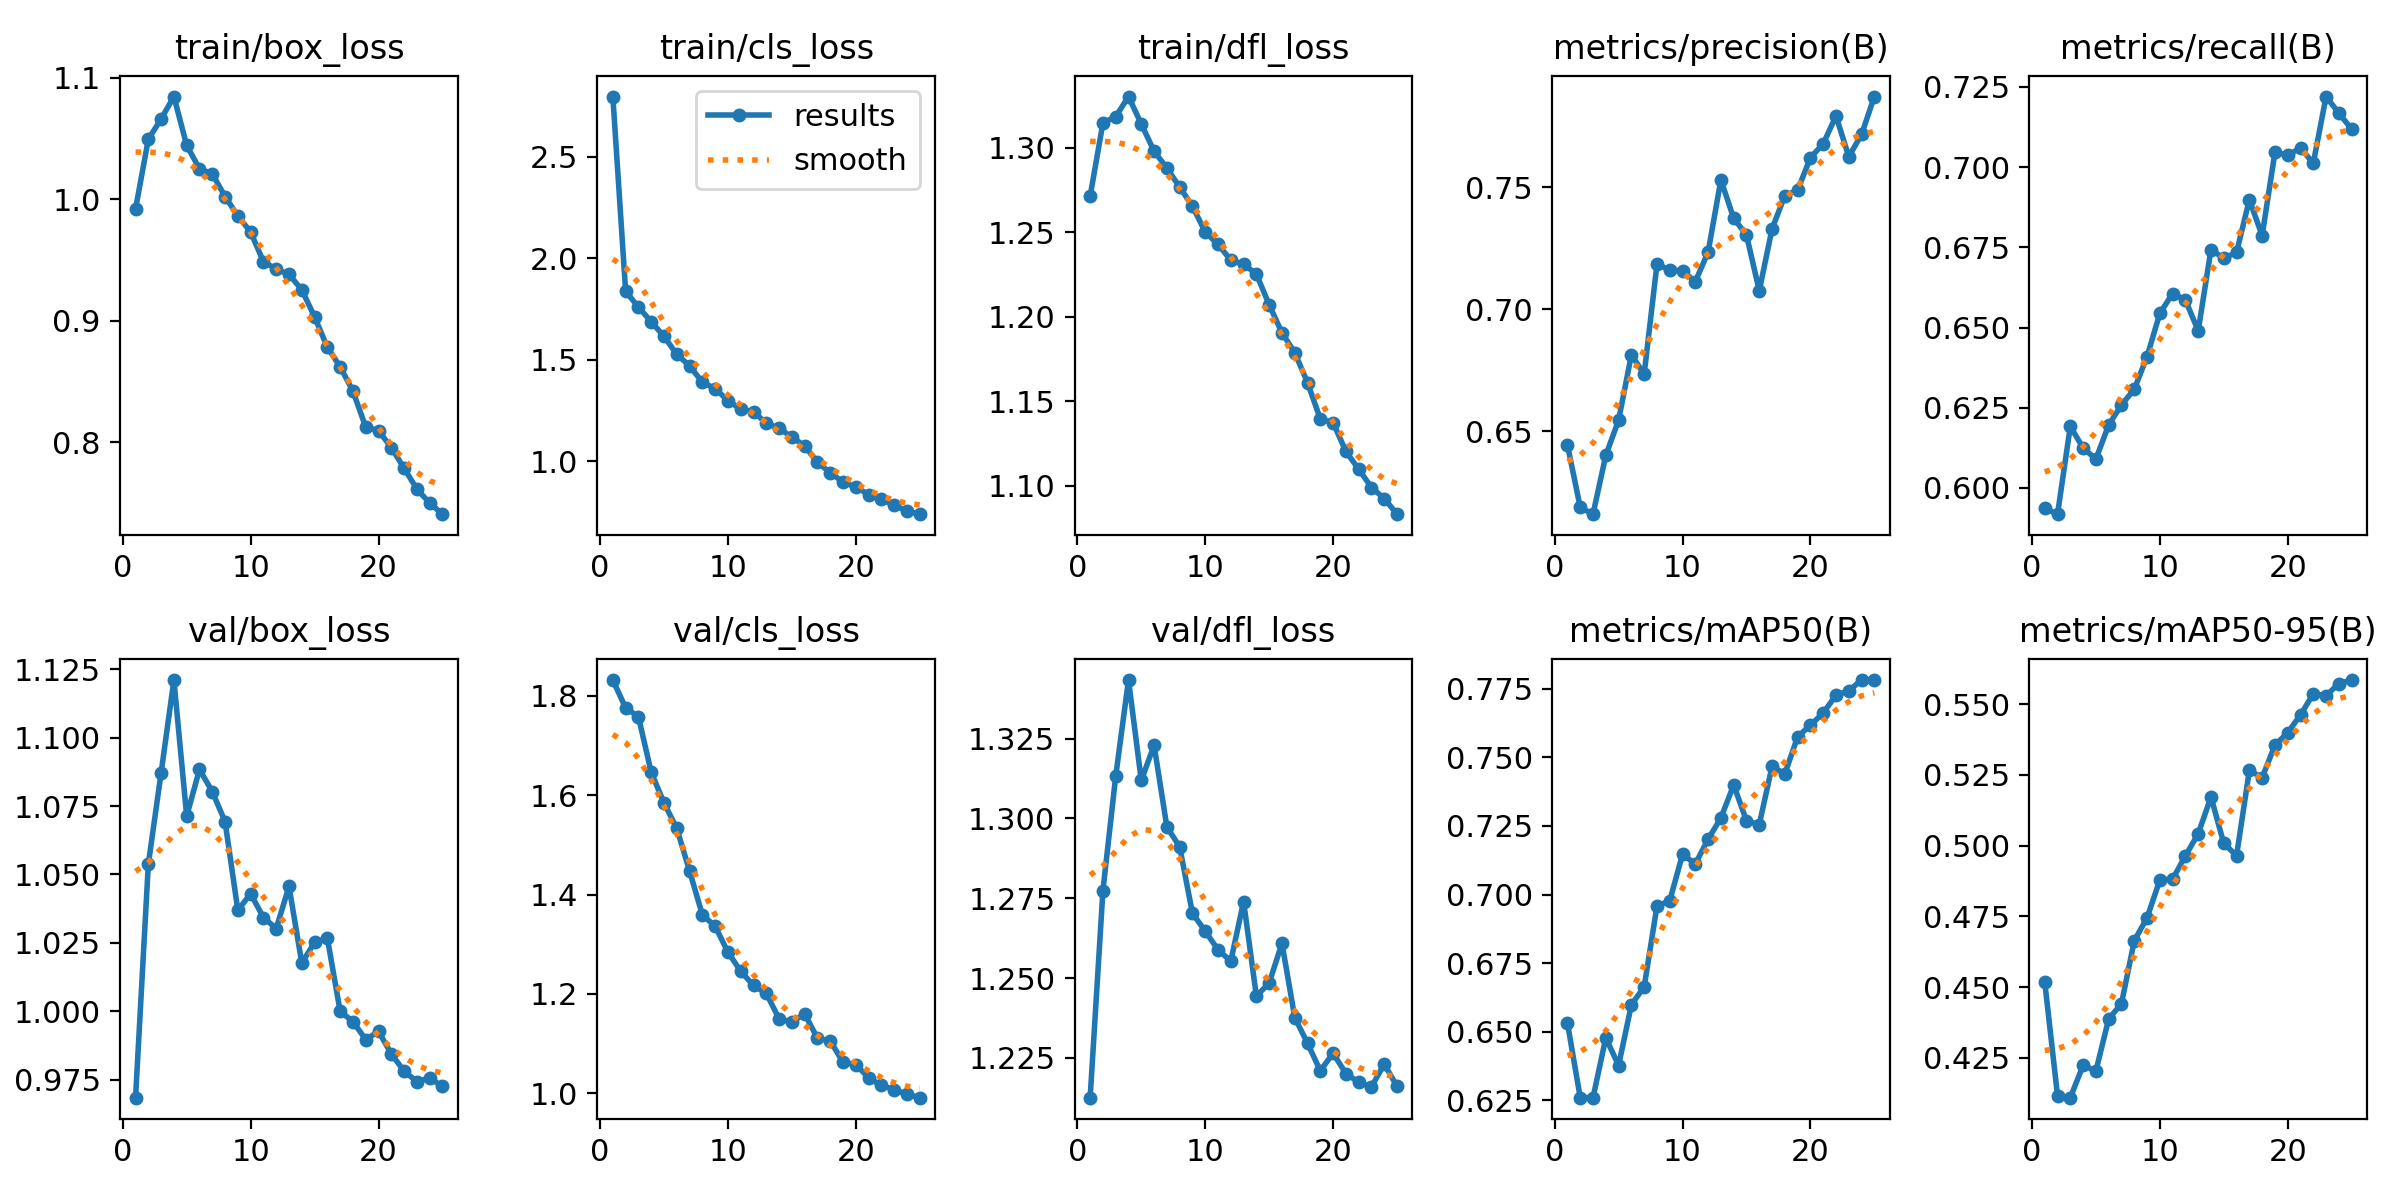

The table this chart was drawn from, first rows:
epoch, time, train/box_loss, train/cls_loss, train/dfl_loss, metrics/precision(B), metrics/recall(B), metrics/mAP50(B), metrics/mAP50-95(B), val/box_loss, val/cls_loss, val/dfl_loss, lr/pg0, lr/pg1, lr/pg2
1, 170.7, 0.992, 2.796, 1.271, 0.6444, 0.5937, 0.6532, 0.4518, 0.9685, 1.832, 1.213, 0.0001385, 0.0001385, 0.0001385
2, 337.8, 1.05, 1.838, 1.315, 0.6187, 0.5918, 0.626, 0.4116, 1.054, 1.776, 1.277, 0.0002665, 0.0002665, 0.0002665
3, 501.9, 1.066, 1.76, 1.318, 0.6159, 0.6192, 0.6259, 0.4109, 1.087, 1.758, 1.313, 0.0003835, 0.0003835, 0.0003835
4, 665.7, 1.085, 1.687, 1.33, 0.6401, 0.6125, 0.6478, 0.4224, 1.121, 1.646, 1.343, 0.0003675, 0.0003675, 0.0003675
5, 831.6, 1.044, 1.616, 1.314, 0.6545, 0.609, 0.6377, 0.4203, 1.071, 1.585, 1.312, 0.0003509, 0.0003509, 0.0003509
6, 993.6, 1.025, 1.527, 1.298, 0.6813, 0.6197, 0.6598, 0.4387, 1.088, 1.533, 1.323, 0.0003344, 0.0003344, 0.0003344
7, 1156, 1.021, 1.471, 1.288, 0.6734, 0.6259, 0.6663, 0.4441, 1.08, 1.447, 1.297, 0.0003179, 0.0003179, 0.0003179
8, 1319, 1.002, 1.39, 1.277, 0.7184, 0.6308, 0.6957, 0.4663, 1.069, 1.359, 1.291, 0.0003014, 0.0003014, 0.0003014
9, 1481, 0.9863, 1.358, 1.265, 0.7161, 0.6409, 0.6978, 0.4745, 1.037, 1.336, 1.27, 0.0002849, 0.0002849, 0.0002849
10, 1643, 0.973, 1.3, 1.25, 0.7157, 0.6544, 0.7146, 0.4878, 1.043, 1.284, 1.265, 0.0002684, 0.0002684, 0.0002684
11, 1805, 0.9487, 1.257, 1.243, 0.7114, 0.6606, 0.7112, 0.4882, 1.034, 1.246, 1.259, 0.0002519, 0.0002519, 0.0002519
12, 1967, 0.9425, 1.245, 1.233, 0.7235, 0.6586, 0.7202, 0.4964, 1.03, 1.217, 1.255, 0.0002354, 0.0002354, 0.0002354
13, 2128, 0.9382, 1.188, 1.231, 0.7531, 0.649, 0.7279, 0.5042, 1.046, 1.201, 1.274, 0.0002188, 0.0002188, 0.0002188
14, 2290, 0.9255, 1.164, 1.225, 0.7373, 0.6743, 0.74, 0.5171, 1.018, 1.15, 1.244, 0.0002023, 0.0002023, 0.0002023
15, 2456, 0.9032, 1.119, 1.207, 0.7305, 0.6716, 0.7269, 0.5008, 1.025, 1.144, 1.248, 0.0001858, 0.0001858, 0.0001858
16, 2622, 0.8781, 1.077, 1.19, 0.7076, 0.6734, 0.7255, 0.4964, 1.027, 1.16, 1.261, 0.0001693, 0.0001693, 0.0001693
17, 2785, 0.8621, 0.9956, 1.179, 0.733, 0.6898, 0.7467, 0.5265, 1, 1.111, 1.238, 0.0001528, 0.0001528, 0.0001528
18, 2947, 0.842, 0.945, 1.161, 0.7467, 0.6786, 0.744, 0.524, 0.9963, 1.106, 1.23, 0.0001363, 0.0001363, 0.0001363
19, 3109, 0.8124, 0.898, 1.139, 0.7489, 0.7046, 0.7575, 0.5355, 0.9897, 1.062, 1.221, 0.0001198, 0.0001198, 0.0001198
20, 3272, 0.8095, 0.8747, 1.137, 0.7622, 0.7037, 0.7618, 0.5399, 0.9927, 1.058, 1.226, 0.0001032, 0.0001032, 0.0001032
21, 3435, 0.7956, 0.8369, 1.12, 0.7679, 0.7059, 0.7662, 0.5462, 0.9845, 1.031, 1.22, 8.6736e-05, 8.6736e-05, 8.6736e-05
22, 3597, 0.7786, 0.8138, 1.11, 0.7793, 0.7012, 0.7727, 0.5536, 0.9782, 1.016, 1.217, 7.02228e-05, 7.02228e-05, 7.02228e-05
23, 3760, 0.7614, 0.7833, 1.099, 0.7626, 0.722, 0.7743, 0.553, 0.9744, 1.008, 1.216, 5.37096e-05, 5.37096e-05, 5.37096e-05
24, 3922, 0.7499, 0.7564, 1.092, 0.7717, 0.7168, 0.7782, 0.5572, 0.9758, 0.998, 1.223, 3.71964e-05, 3.71964e-05, 3.71964e-05
25, 4085, 0.7407, 0.7405, 1.083, 0.7873, 0.7118, 0.7781, 0.5585, 0.9726, 0.9912, 1.216, 2.06832e-05, 2.06832e-05, 2.06832e-05
